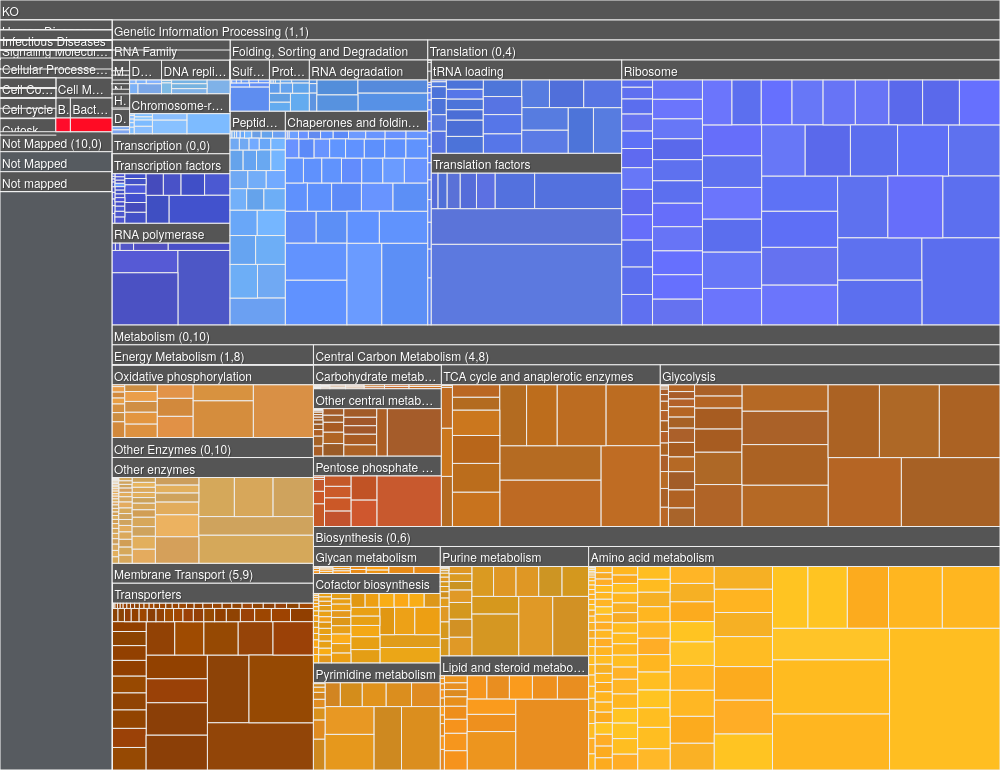
D3 v3 page, settled after 480 driven frames (8 s of simulated time); the page loaded 1 data file(s).


    var isIE = BrowserDetect.browser == 'Explorer';
    var chartWidth = 1000;
    var chartHeight = 770;
    var xscale = d3.scale.linear().range([0, chartWidth]);
    var yscale = d3.scale.linear().range([0, chartHeight]);
    var color = d3.scale.category10();
    var headerHeight = 20;
    var headerColor = "#555555";
    var transitionDuration = 500;
    var root;
    var node;
 
    var treemap = d3.layout.treemap()
        .round(false)
        .size([chartWidth, chartHeight])
        .sticky(true)
        .value(function(d) {
            return d.size;
        });
 
    var svg = d3.select("#body")
        .append("svg:svg")
        .attr("width", chartWidth)
        .attr("height", chartHeight);
 
    var chart = svg.append("svg:g");
 
    var defs = svg.append("defs");
 
    var filter = defs.append("svg:filter")
        .attr("id", "outerDropShadow")
        .attr("x", "-20%")
        .attr("y", "-20%")
        .attr("width", "140%")
        .attr("height", "140%");
 
    filter.append("svg:feOffset")
        .attr("result", "offOut")
        .attr("in", "SourceGraphic")
        .attr("dx", "1")
        .attr("dy", "1");
 
    filter.append("svg:feColorMatrix")
        .attr("result", "matrixOut")
        .attr("in", "offOut")
        .attr("type", "matrix")
        .attr("values", "1 0 0 0 0 0 0.1 0 0 0 0 0 0.1 0 0 0 0 0 .5 0");
 
    filter.append("svg:feGaussianBlur")
        .attr("result", "blurOut")
        .attr("in", "matrixOut")
        .attr("stdDeviation", "3");
 
    filter.append("svg:feBlend")
        .attr("in", "SourceGraphic")
        .attr("in2", "blurOut")
        .attr("mode", "normal");
 
 
    d3.json("eco_Valgepea_2013_48_cost.json", function(data) {
        node = root = data;
        var nodes = treemap.nodes(root);
 
        var children = nodes.filter(function(d) {
            return !d.children;
        });
        var parents = nodes.filter(function(d) {
            return d.children;
        });
 
        // create parent cells
        var parentCells = chart.selectAll("g.cell.parent")
            .data(parents, function(d) {
                return "p-" + d.name;
            });
        var parentEnterTransition = parentCells.enter()
            .append("g")
            .attr("class", "cell parent")
            .on("click", function(d) {
                zoom(d);
            });
        parentEnterTransition.append("rect")
            .attr("width", function(d) {
                return Math.max(0.01, d.dx);
            })
            .attr("height", headerHeight)
            .style("fill", headerColor);
        parentEnterTransition.append('foreignObject')
            .attr("class", "foreignObject")
            .append("xhtml:body")
            .attr("class", "labelbody")
            .append("div")
            .attr("class", "label");
        // update transition
        var parentUpdateTransition = parentCells.transition().duration(transitionDuration);
        parentUpdateTransition.select(".cell")
            .attr("transform", function(d) {
                return "translate(" + d.dx + "," + d.y + ")";
            });
        parentUpdateTransition.select("rect")
            .attr("width", function(d) {
                return Math.max(0.01, d.dx);
            })
            .attr("height", headerHeight)
            .style("fill", headerColor);
        parentUpdateTransition.select(".foreignObject")
            .attr("width", function(d) {
                return Math.max(0.01, d.dx);
            })
            .attr("height", headerHeight)
            .select(".labelbody .label")
            .text(function(d) {
                return d.name;
            });
        // remove transition
        parentCells.exit()
            .remove();
 
        // create children cells
        var childrenCells = chart.selectAll("g.cell.child")
            .data(children, function(d) {
                return "c-" + d.name;
            });
        // enter transition
        var childEnterTransition = childrenCells.enter()
            .append("g")
            .attr("class", "cell child")
            .on("click", function(d) {
                zoom(node === d.parent ? root : d.parent);
            })
            .on("mouseover", function() {
                this.parentNode.appendChild(this); // workaround for bringing elements to the front (ie z-index)
                d3.select(this)
                    .attr("filter", "url(#outerDropShadow)")
                    .select(".background")
                    .style("stroke", "#000000");
            })
            .on("mouseout", function() {
                d3.select(this)
                    .attr("filter", "")
                    .select(".background")
                    .style("stroke", "#FFFFFF");
            });
        childEnterTransition.append("rect")
            .classed("background", true)
            .style("fill", function(d) {
                if (d.color) { return d.color; }
                return color(d.parent.name);
            });
        childEnterTransition.append('foreignObject')
            .attr("class", "foreignObject")
            .attr("width", function(d) {
                return Math.max(0.01, d.dx);
            })
            .attr("height", function(d) {
                return Math.max(0.01, d.dy);
            })
            .append("xhtml:body")
            .attr("class", "labelbody")
            .append("div")
            .attr("class", "label")
            .text(function(d) {
                return d.name;
            });
 
        if (isIE) {
            childEnterTransition.selectAll(".foreignObject .labelbody .label")
                .style("display", "none");
        } else {
            childEnterTransition.selectAll(".foreignObject")
                .style("display", "none");
        }
 
        // update transition
        var childUpdateTransition = childrenCells.transition().duration(transitionDuration);
        childUpdateTransition.select(".cell")
            .attr("transform", function(d) {
                return "translate(" + d.x  + "," + d.y + ")";
            });
        childUpdateTransition.select("rect")
            .attr("width", function(d) {
                return Math.max(0.01, d.dx);
            })
            .attr("height", function(d) {
                return d.dy;
            })
            .style("fill", function(d) {
                if (d.color) { return d.color; }
                return color(d.parent.name);
            });
        childUpdateTransition.select(".foreignObject")
            .attr("width", function(d) {
                return Math.max(0.01, d.dx);
            })
            .attr("height", function(d) {
                return Math.max(0.01, d.dy);
            })
            .select(".labelbody .label")
            .text(function(d) {
                return d.name;
            });
        // exit transition
        childrenCells.exit()
            .remove();
 
        d3.select("select").on("change", function() {
            console.log("select zoom(node)");
            treemap.value(this.value == "size" ? size : count)
                .nodes(root);
            zoom(node);
        });
 
        zoom(node);
    });
 
 
    function size(d) {
        return d.size;
    }
 
 
    function count(d) {
        return 1;
    }
 
 
    //and another one
    function textHeight(d) {
        var ky = chartHeight / d.dy;
        yscale.domain([d.y, d.y + d.dy]);
        return (ky * d.dy) / headerHeight;
    }
 
 
    function getRGBComponents (color) {
        var r = color.substring(1, 3);
        var g = color.substring(3, 5);
        var b = color.substring(5, 7);
        return {
            R: parseInt(r, 16),
            G: parseInt(g, 16),
            B: parseInt(b, 16)
        };
    }
 
 
    function idealTextColor (bgColor) {
        var nThreshold = 105;
        var components = getRGBComponents(bgColor);
        var bgDelta = (components.R * 0.299) + (components.G * 0.587) + (components.B * 0.114);
        return ((255 - bgDelta) < nThreshold) ? "#000000" : "#ffffff";
    }
 
 
    function zoom(d) {
        this.treemap
            .padding([headerHeight/(chartHeight/d.dy), 0, 0, 0])
            .nodes(d);
 
        // moving the next two lines above treemap layout messes up padding of zoom result
        var kx = chartWidth  / d.dx;
        var ky = chartHeight / d.dy;
        var level = d;
 
        xscale.domain([d.x, d.x + d.dx]);
        yscale.domain([d.y, d.y + d.dy]);
 
        if (node != level) {
            if (isIE) {
                chart.selectAll(".cell.child .foreignObject .labelbody .label")
                    .style("display", "none");
            } else {
                chart.selectAll(".cell.child .foreignObject")
                    .style("display", "none");
            }
        }
 
        var zoomTransition = chart.selectAll("g.cell").transition().duration(transitionDuration)
            .attr("transform", function(d) {
                return "translate(" + xscale(d.x) + "," + yscale(d.y) + ")";
            })
            .each("end", function(d, i) {
                if (!i && (level !== self.root)) {
                    chart.selectAll(".cell.child")
                        .filter(function(d) {
                            return d.parent === self.node; // only get the children for selected group
                        })
                        .select(".foreignObject .labelbody .label")
                        .style("color", function(d) {
                            return idealTextColor(color(d.parent.name));
                        });
 
                    if (isIE) {
                        chart.selectAll(".cell.child")
                            .filter(function(d) {
                                return d.parent === self.node; // only get the children for selected group
                            })
                            .select(".foreignObject .labelbody .label")
                            .style("display", "")
                    } else {
                        chart.selectAll(".cell.child")
                            .filter(function(d) {
                                return d.parent === self.node; // only get the children for selected group
                            })
                            .select(".foreignObject")
                            .style("display", "")
                    }
                }
            });
 
        zoomTransition.select(".foreignObject")
            .attr("width", function(d) {
                return Math.max(0.01, kx * d.dx);
            })
            .attr("height", function(d) {
                return d.children ? headerHeight: Math.max(0.01, ky * d.dy);
            })
            .select(".labelbody .label")
            .text(function(d) {
                return d.name;
            });
 
        // update the width/height of the rects
        zoomTransition.select("rect")
            .attr("width", function(d) {
                return Math.max(0.01, kx * d.dx);
            })
            .attr("height", function(d) {
                return d.children ? headerHeight : Math.max(0.01, ky * d.dy);
            })
            .style("fill", function(d) {
                if (d.color) { return d.color; }
                return d.children ? headerColor : color(d.parent.name);
            });
 
        node = d;
 
        if (d3.event) {
            d3.event.stopPropagation();
        }
    }

// ── browserdetect.js
var BrowserDetect =
{
    init: function ()
    {
        this.browser = this.searchString(this.dataBrowser) || "Other";
        this.version = this.searchVersion(navigator.userAgent) ||       this.searchVersion(navigator.appVersion) || "Unknown";
    },

    searchString: function (data)
    {
        for (var i=0 ; i < data.length ; i++)
        {
            var dataString = data[i].string;
            this.versionSearchString = data[i].subString;

            if (dataString.indexOf(data[i].subString) != -1)
            {
                return data[i].identity;
            }
        }
    },

    searchVersion: function (dataString)
    {
        var index = dataString.indexOf(this.versionSearchString);
        if (index == -1) return;
        return parseFloat(dataString.substring(index+this.versionSearchString.length+1));
    },

    dataBrowser:
        [
            { string: navigator.userAgent, subString: "Chrome",  identity: "Chrome" },
            { string: navigator.userAgent, subString: "MSIE",    identity: "Explorer" },
            { string: navigator.userAgent, subString: "Firefox", identity: "Firefox" },
            { string: navigator.userAgent, subString: "Safari",  identity: "Safari" },
            { string: navigator.userAgent, subString: "Opera",   identity: "Opera" }
        ]

};
BrowserDetect.init();

### data: eco_Valgepea_2013_48_cost.json
{
 "color": null,
 "children": [
  {
   "color": null,
   "children": [
    "{... 4 keys}",
    "{... 4 keys}",
    "{... 4 keys}",
    "{... 4 keys}",
    "{... 4 keys}"
   ],
   "name": "Genetic Information Processing (1,1)",
   "size": 414366998.0
  },
  {
   "color": null,
   "children": [
    "{... 4 keys}",
    "{... 4 keys}"
   ],
   "name": "Environmental Information Processing (7,…",
   "size": 6513881.0
  },
  {
   "color": null,
   "children": [
    "{... 4 keys}",
    "{... 4 keys}",
    "{... 4 keys}",
    "{... 4 keys}",
    "{... 4 keys}",
    "{... 4 keys}"
   ],
   "name": "Cellular Processes (6,9)",
   "size": 12631829.0
  },
  {
   "color": null,
   "children": [
    "{... 4 keys}",
    "{... 4 keys}",
    "{... 4 keys}",
    "{... 4 keys}",
    "{... 4 keys}"
   ],
   "name": "Metabolism (0,10)",
   "size": 605178517.0
  },
  {
   "color": null,
   "children": [
    "{... 4 keys}",
    "{... 4 keys}",
    "{... 4 keys}",
    "{... 4 keys}",
    "{... 4 keys}",
    "{... 4 keys}",
    "{... 4 keys}",
    "{... 4 keys}",
    "... 1 more items"
   ],
   "name": "Organismal Systems (7,9)",
   "size": 0
  },
  {
   "color": null,
   "children": [
    "{... 4 keys}",
    "{... 4 keys}",
    "{... 4 keys}",
    "{... 4 keys}",
    "{... 4 keys}"
   ],
   "name": "Human Diseases (8,9)",
   "size": 0
  },
  {
   "color": null,
   "children": [
    "{... 4 keys}"
   ],
   "name": "Not Mapped (10,0)",
   "size": 109413500.0
  }
 ],
 "name": "KO",
 "size": 1148104725.0
}